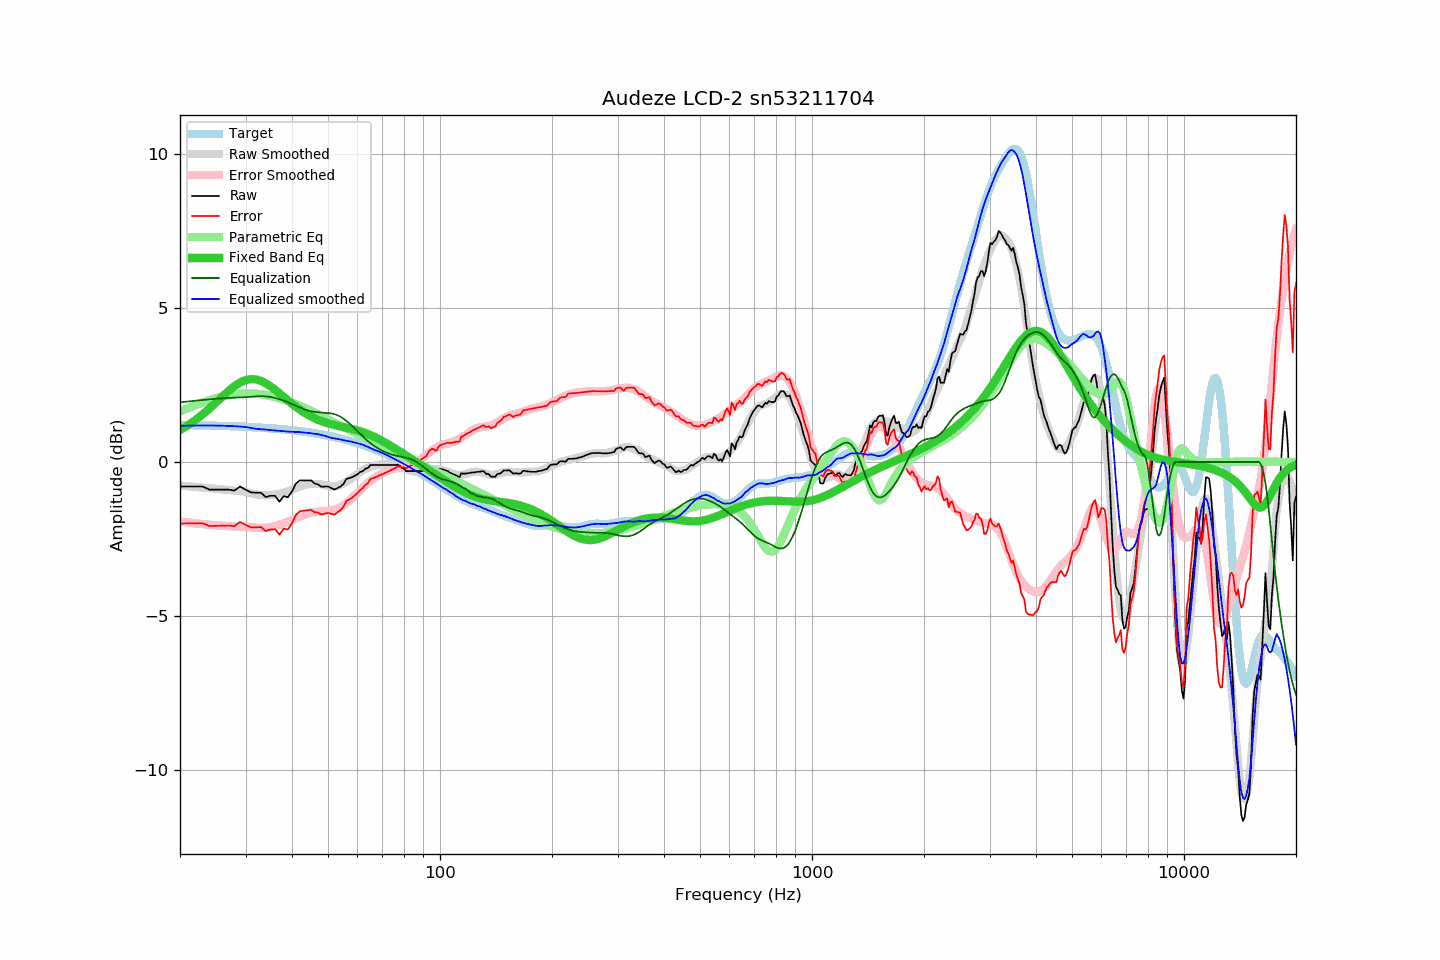

Source data for this figure (header and first rows):
frequency, raw, error, smoothed, error_smoothed, equalization, parametric_eq, equalized_raw, equalized_smoothed, target
20, -0.80, -2.00, -0.76, -1.94, 1.94, 1.04, 1.14, 1.17, 1.20
21, -0.80, -1.99, -0.79, -1.96, 1.96, 1.19, 1.17, 1.18, 1.20
22, -0.80, -1.99, -0.81, -1.99, 1.99, 1.36, 1.19, 1.18, 1.19
23, -0.80, -1.98, -0.83, -2.01, 2.01, 1.54, 1.22, 1.19, 1.19
24, -0.90, -2.08, -0.85, -2.03, 2.03, 1.74, 1.14, 1.19, 1.18
25, -0.90, -2.07, -0.87, -2.05, 2.05, 1.93, 1.16, 1.18, 1.18
26, -0.90, -2.07, -0.89, -2.07, 2.07, 2.12, 1.17, 1.18, 1.17
27, -0.90, -2.06, -0.91, -2.08, 2.08, 2.30, 1.19, 1.17, 1.16
28, -0.93, -2.08, -0.93, -2.09, 2.09, 2.46, 1.17, 1.16, 1.16
29, -0.80, -1.95, -0.95, -2.10, 2.10, 2.58, 1.30, 1.15, 1.15
30, -0.90, -2.04, -0.97, -2.10, 2.10, 2.66, 1.21, 1.14, 1.14
31, -0.99, -2.12, -1.01, -2.12, 2.12, 2.69, 1.13, 1.11, 1.13
32, -1.00, -2.12, -1.05, -2.13, 2.13, 2.68, 1.14, 1.08, 1.12
33, -1.00, -2.11, -1.07, -2.14, 2.14, 2.63, 1.14, 1.06, 1.11
34, -1.14, -2.24, -1.08, -2.13, 2.13, 2.56, 1.00, 1.05, 1.10
35, -1.10, -2.19, -1.08, -2.11, 2.11, 2.46, 1.02, 1.04, 1.09
36, -1.10, -2.18, -1.06, -2.08, 2.08, 2.35, 0.98, 1.02, 1.08
37, -1.29, -2.36, -1.03, -2.04, 2.04, 2.23, 0.75, 1.01, 1.07
38, -1.11, -2.16, -0.99, -1.99, 1.99, 2.11, 0.88, 1.00, 1.06
39, -1.15, -2.19, -0.95, -1.94, 1.94, 2.00, 0.79, 0.99, 1.05
40, -0.96, -1.99, -0.90, -1.88, 1.88, 1.89, 0.93, 0.98, 1.03
41, -0.70, -1.71, -0.85, -1.82, 1.82, 1.79, 1.13, 0.98, 1.02
42, -0.60, -1.60, -0.80, -1.77, 1.77, 1.70, 1.17, 0.97, 1.00
43, -0.60, -1.58, -0.76, -1.72, 1.72, 1.62, 1.12, 0.96, 0.99
44, -0.60, -1.57, -0.73, -1.68, 1.68, 1.54, 1.08, 0.95, 0.97
45, -0.60, -1.55, -0.71, -1.65, 1.65, 1.48, 1.05, 0.94, 0.95
46, -0.70, -1.63, -0.71, -1.63, 1.63, 1.42, 0.93, 0.92, 0.93
47, -0.73, -1.64, -0.71, -1.61, 1.61, 1.37, 0.89, 0.90, 0.92
48, -0.81, -1.70, -0.73, -1.60, 1.60, 1.33, 0.80, 0.87, 0.90
49, -0.80, -1.67, -0.75, -1.60, 1.60, 1.29, 0.80, 0.85, 0.88
50, -0.80, -1.65, -0.77, -1.59, 1.59, 1.26, 0.79, 0.82, 0.86
51, -0.85, -1.68, -0.79, -1.58, 1.58, 1.23, 0.73, 0.78, 0.83
52, -0.90, -1.71, -0.79, -1.56, 1.56, 1.20, 0.66, 0.77, 0.81
53, -0.85, -1.64, -0.77, -1.52, 1.52, 1.18, 0.67, 0.75, 0.79
54, -0.80, -1.56, -0.74, -1.47, 1.47, 1.16, 0.67, 0.73, 0.77
55, -0.72, -1.46, -0.70, -1.41, 1.41, 1.13, 0.69, 0.71, 0.74
56, -0.55, -1.26, -0.64, -1.33, 1.33, 1.11, 0.79, 0.69, 0.72
57, -0.53, -1.22, -0.58, -1.26, 1.26, 1.09, 0.73, 0.67, 0.69
58, -0.50, -1.16, -0.52, -1.17, 1.17, 1.07, 0.68, 0.66, 0.66
59, -0.45, -1.08, -0.45, -1.08, 1.08, 1.05, 0.64, 0.63, 0.64
60, -0.40, -1.00, -0.39, -1.00, 1.00, 1.02, 0.60, 0.61, 0.61
61, -0.33, -0.91, -0.32, -0.91, 0.91, 1.00, 0.58, 0.59, 0.58
62, -0.30, -0.85, -0.27, -0.83, 0.83, 0.97, 0.53, 0.56, 0.55
63, -0.22, -0.74, -0.22, -0.75, 0.75, 0.94, 0.53, 0.53, 0.52
64, -0.20, -0.69, -0.19, -0.68, 0.68, 0.91, 0.48, 0.49, 0.49
65, -0.10, -0.56, -0.16, -0.61, 0.61, 0.87, 0.52, 0.45, 0.46
66, -0.10, -0.53, -0.14, -0.55, 0.55, 0.84, 0.46, 0.42, 0.43
67, -0.10, -0.49, -0.12, -0.50, 0.50, 0.80, 0.41, 0.39, 0.40
68, -0.10, -0.46, -0.10, -0.45, 0.45, 0.76, 0.35, 0.35, 0.36
69, -0.10, -0.43, -0.08, -0.40, 0.40, 0.72, 0.31, 0.32, 0.33
70, -0.10, -0.39, -0.07, -0.36, 0.36, 0.68, 0.27, 0.29, 0.30
71, -0.10, -0.36, -0.07, -0.33, 0.33, 0.64, 0.23, 0.26, 0.26
72, -0.10, -0.33, -0.07, -0.30, 0.30, 0.60, 0.20, 0.23, 0.23
73, -0.10, -0.29, -0.08, -0.27, 0.27, 0.55, 0.17, 0.19, 0.20
74, -0.10, -0.26, -0.09, -0.25, 0.25, 0.51, 0.15, 0.15, 0.16
75, -0.10, -0.22, -0.11, -0.23, 0.23, 0.47, 0.13, 0.11, 0.13
76, -0.10, -0.19, -0.13, -0.21, 0.21, 0.42, 0.11, 0.08, 0.09
77, -0.09, -0.14, -0.15, -0.19, 0.19, 0.38, 0.11, 0.04, 0.06
78, -0.13, -0.15, -0.17, -0.18, 0.18, 0.34, 0.05, 0.01, 0.02
79, -0.20, -0.18, -0.19, -0.16, 0.16, 0.30, -0.03, -0.02, -0.02
... 553 more rows
